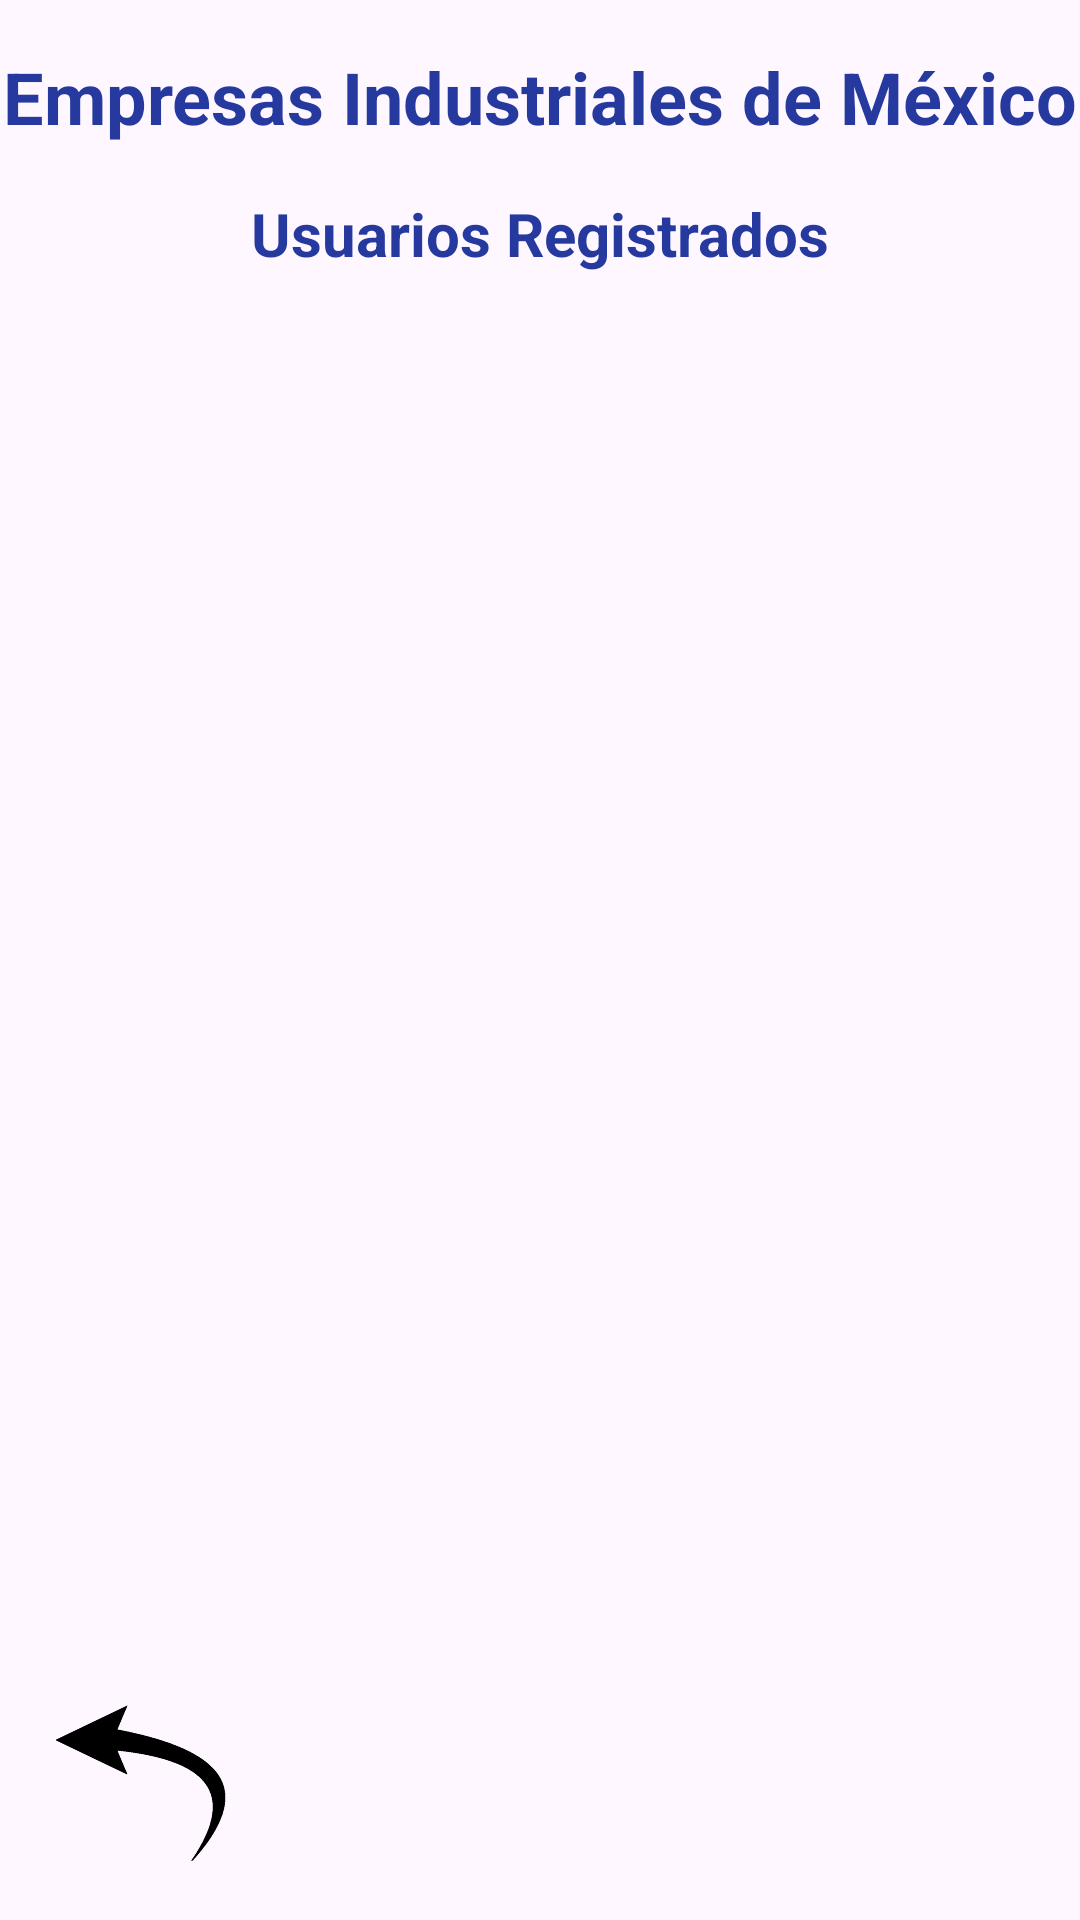

Layout XML and referenced resources for this Android screen:
<!-- AndroidManifest.xml: application theme Theme.PreExamen93C2 -->
<!-- res/layout/activity_list.xml -->
<?xml version="1.0" encoding="utf-8"?>
<androidx.constraintlayout.widget.ConstraintLayout
    xmlns:android="http://schemas.android.com/apk/res/android"
    xmlns:app="http://schemas.android.com/apk/res-auto"
    xmlns:tools="http://schemas.android.com/tools"
    android:layout_width="match_parent"
    android:layout_height="match_parent"
    tools:context=".ListActivity">

    <TextView
        android:id="@+id/tvTitle"
        android:layout_width="0dp"
        android:layout_height="wrap_content"
        android:text="Empresas Industriales de México"
        android:textColor="#26399E"
        android:textSize="24sp"
        android:textStyle="bold"
        android:gravity="center"
        app:layout_constraintTop_toTopOf="parent"
        app:layout_constraintStart_toStartOf="parent"
        app:layout_constraintEnd_toEndOf="parent"
        app:layout_constraintHorizontal_bias="0.5"
        android:layout_marginTop="16dp"
        android:layout_marginBottom="16dp" />

    <TextView
        android:id="@+id/tvSubtitle"
        android:layout_width="0dp"
        android:layout_height="wrap_content"
        android:text="Usuarios Registrados"
        android:textSize="20sp"
        android:textColor="#26399E"
        android:textStyle="bold"
        android:gravity="center"
        app:layout_constraintTop_toBottomOf="@id/tvTitle"
        app:layout_constraintStart_toStartOf="parent"
        app:layout_constraintEnd_toEndOf="parent"
        app:layout_constraintHorizontal_bias="0.5"
        android:layout_marginTop="16dp" />

    <ListView
        android:id="@+id/listViewUsuarios"
        android:layout_width="0dp"
        android:layout_height="0dp"
        app:layout_constraintTop_toBottomOf="@id/tvSubtitle"
        app:layout_constraintBottom_toTopOf="@+id/btnRegresarLst"
        app:layout_constraintStart_toStartOf="parent"
        app:layout_constraintEnd_toEndOf="parent" />


    <Button
        android:layout_marginTop="10dp"
        android:id="@+id/btnRegresarLst"
        android:layout_width="60dp"
        android:layout_height="60dp"
        android:textColor="#FFFFFF"
        android:background="@drawable/regresarflecha"
        app:layout_constraintBottom_toBottomOf="parent"
        app:layout_constraintStart_toStartOf="parent"
        app:layout_constraintTop_toBottomOf="@id/listViewUsuarios"
        android:layout_marginStart="16dp"
        android:layout_marginBottom="16dp" />

</androidx.constraintlayout.widget.ConstraintLayout>
<!-- resources referenced by this layout -->
<resources>
  <!-- drawable regresarflecha: png bitmap (drawable, 4083 bytes) -->
  <style name="Theme.PreExamen93C2" parent="Base.Theme.PreExamen93C2" />
  <style name="Base.Theme.PreExamen93C2" parent="Theme.Material3.DayNight.NoActionBar">
          
          
      </style>
</resources>
